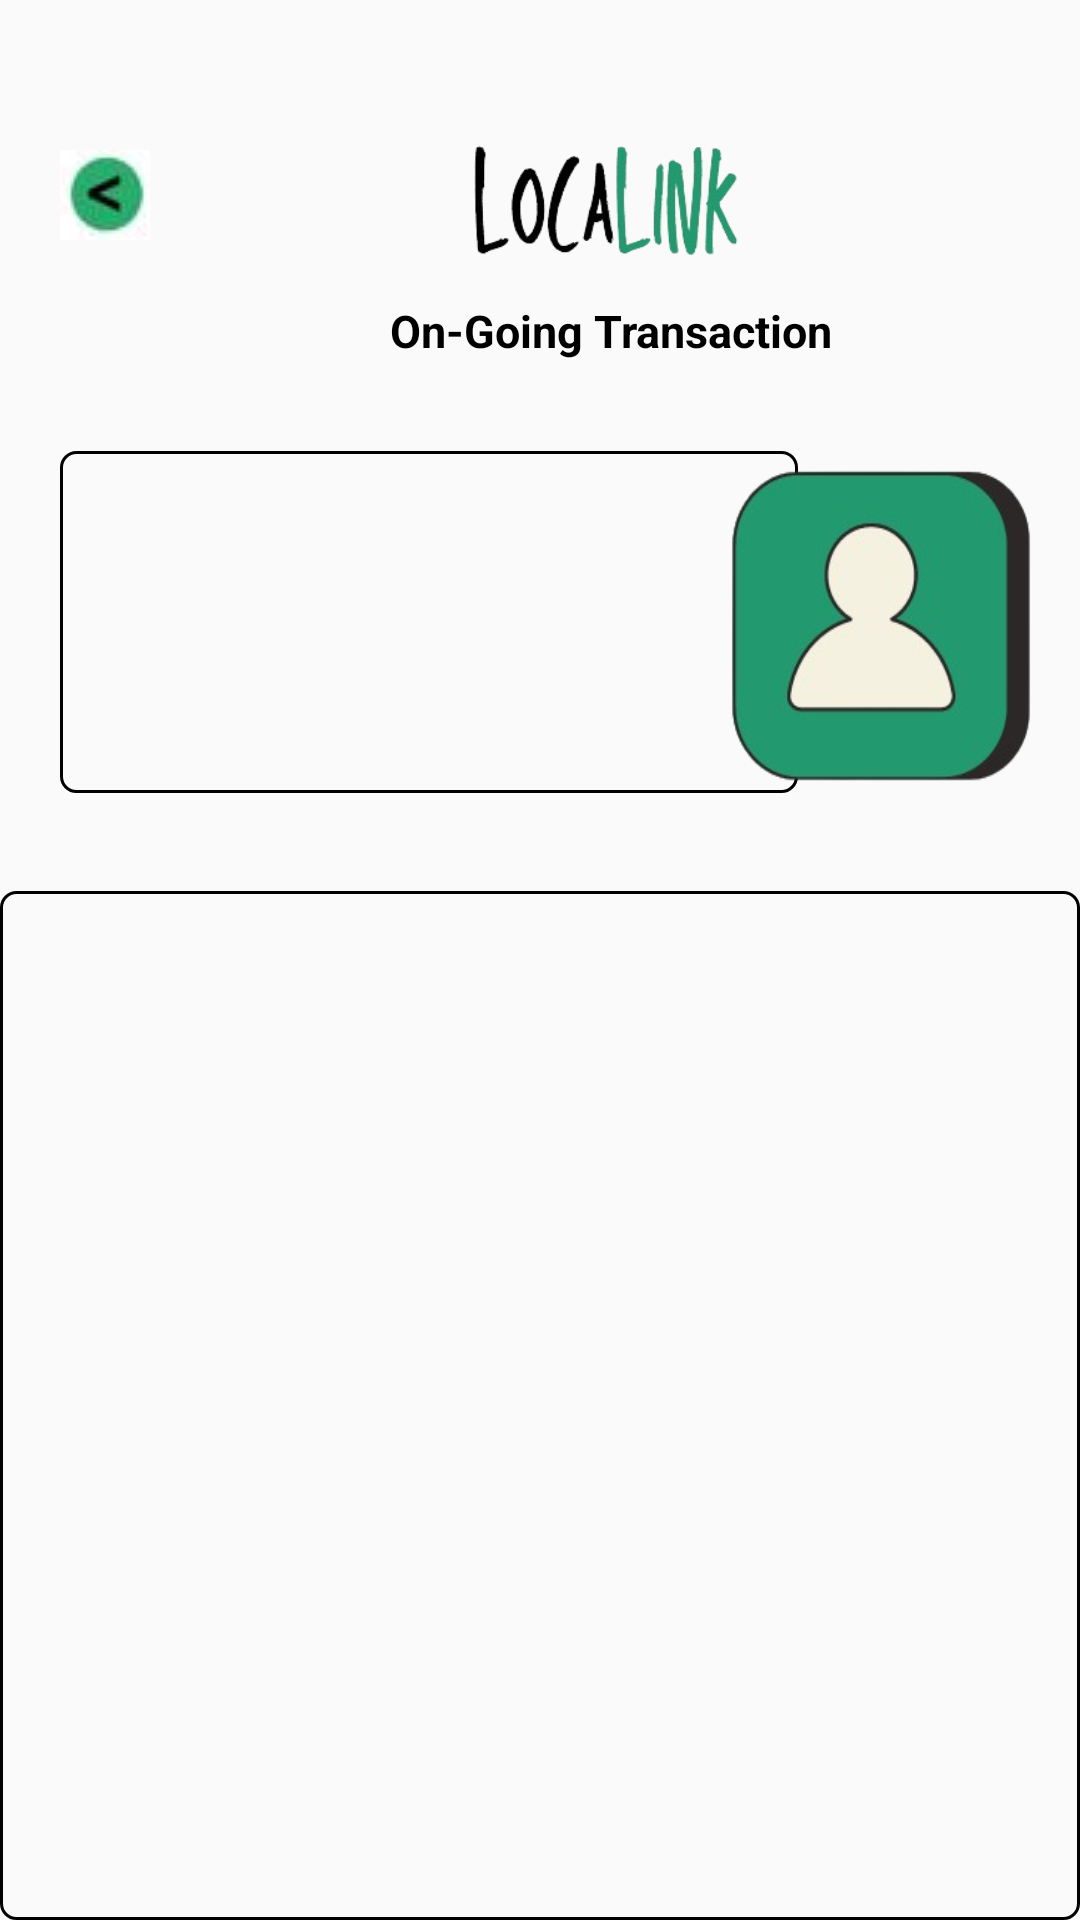

Write the Android layout XML for this screen, with the resource values it uses.
<!-- AndroidManifest.xml: application theme Theme.Localink -->
<!-- res/layout/activity_on_going_transactions.xml -->
<?xml version="1.0" encoding="utf-8"?>
<RelativeLayout xmlns:android="http://schemas.android.com/apk/res/android"
    xmlns:app="http://schemas.android.com/apk/res-auto"
    xmlns:tools="http://schemas.android.com/tools"
    android:id="@+id/main"
    android:layout_width="match_parent"
    android:layout_height="match_parent"
    tools:context=".OnGoingTransactions">

    <ImageButton
        android:id="@+id/OnGoingTransaction_BackBtn"
        android:layout_width="30dp"
        android:layout_height="30dp"
        android:layout_alignParentTop="true"
        android:layout_marginTop="50dp"
        android:layout_marginLeft="20dp"
        android:background="?attr/selectableItemBackgroundBorderless"
        android:src="@drawable/backbtn"/>

    <ImageView
        android:id="@+id/Logo_BaranggayPage"
        android:layout_width="238dp"
        android:layout_height="208dp"
        android:layout_marginLeft="130dp"
        android:layout_marginTop="5dp"
        android:src="@drawable/localink__1__removebg_preview" />

    <TextView
        android:id="@+id/OnGoingTransaction"
        android:layout_width="174dp"
        android:layout_height="wrap_content"
        android:layout_marginLeft="130dp"
        android:layout_marginTop="100dp"
        android:text="On-Going Transaction"
        android:textColor="@color/black"
        android:textSize="15sp"
        android:textStyle="bold" />

    <ImageView
        android:layout_width="246dp"
        android:layout_height="114dp"
        android:layout_below="@id/OnGoingTransaction"
        android:layout_marginLeft="20dp"
        android:layout_marginTop="30dp"
        android:background="@drawable/border_text" />

    <Button
        android:id="@+id/UserProfile_OnGoingTransactions"
        android:layout_width="248dp"
        android:layout_height="276dp"
        android:layout_below="@id/OnGoingTransaction"
        android:layout_alignParentRight="true"
        android:layout_marginTop="-50dp"
        android:layout_marginRight="-58dp"
        android:background="@drawable/userprofile"/>

    <ImageView
        android:id="@+id/Imageview8"
        android:layout_width="368dp"
        android:layout_height="450dp"
        android:layout_below="@id/UserProfile_OnGoingTransactions"
        android:layout_centerInParent="true"
        android:layout_marginTop="-50dp"
        android:background="@drawable/border_text" />

    <Button
        android:layout_width="wrap_content"
        android:layout_height="wrap_content"
        android:background="@drawable/button1"
        android:layout_below="@id/Imageview8"
        android:layout_marginTop="50dp"
        android:layout_marginLeft="20dp"
        android:text="Confirm"
        android:textColor="@color/white"/>

    <Button
        android:layout_width="58dp"
        android:layout_height="60dp"
        android:layout_alignParentRight="true"
        android:layout_marginRight="30dp"
        android:layout_below="@id/Imageview8"
        android:layout_marginTop="50dp"
        android:background="@drawable/customer_support_removebg_preview" />


</RelativeLayout>
<!-- resources referenced by this layout -->
<resources>
  <!-- drawable backbtn: jpg bitmap (drawable, 2155 bytes) -->
  <!-- drawable border_text (drawable) -->
  <?xml version="1.0" encoding="utf-8"?>
  <shape xmlns:android="http://schemas.android.com/apk/res/android">
  
      <corners
      android:radius="5dp"/>
      <stroke
          android:color="@color/black"
          android:width="1dp"/>
  
  
  </shape>
  <!-- drawable button1 (drawable) -->
  <?xml version="1.0" encoding="utf-8"?>
  <shape xmlns:android="http://schemas.android.com/apk/res/android">
      <corners
          android:radius="5dp"/>
  
      <solid
          android:color="#22996E"/>
  
  </shape>
  <!-- drawable customer_support_removebg_preview: png bitmap (drawable, 55593 bytes) -->
  <!-- drawable localink__1__removebg_preview: png bitmap (drawable, 37150 bytes) -->
  <!-- drawable userprofile: png bitmap (drawable, 36517 bytes) -->
  <style name="Theme.Localink" parent="Base.Theme.Localink" />
  <style name="Base.Theme.Localink" parent="Theme.AppCompat.Light.NoActionBar">
          
          
      </style>
  <!-- not gathered from this repository: default colours our renderer supplied (Android Studio template values) -->
  <color name="black">#FF000000</color>
  <color name="white">#FFFFFFFF</color>
</resources>
